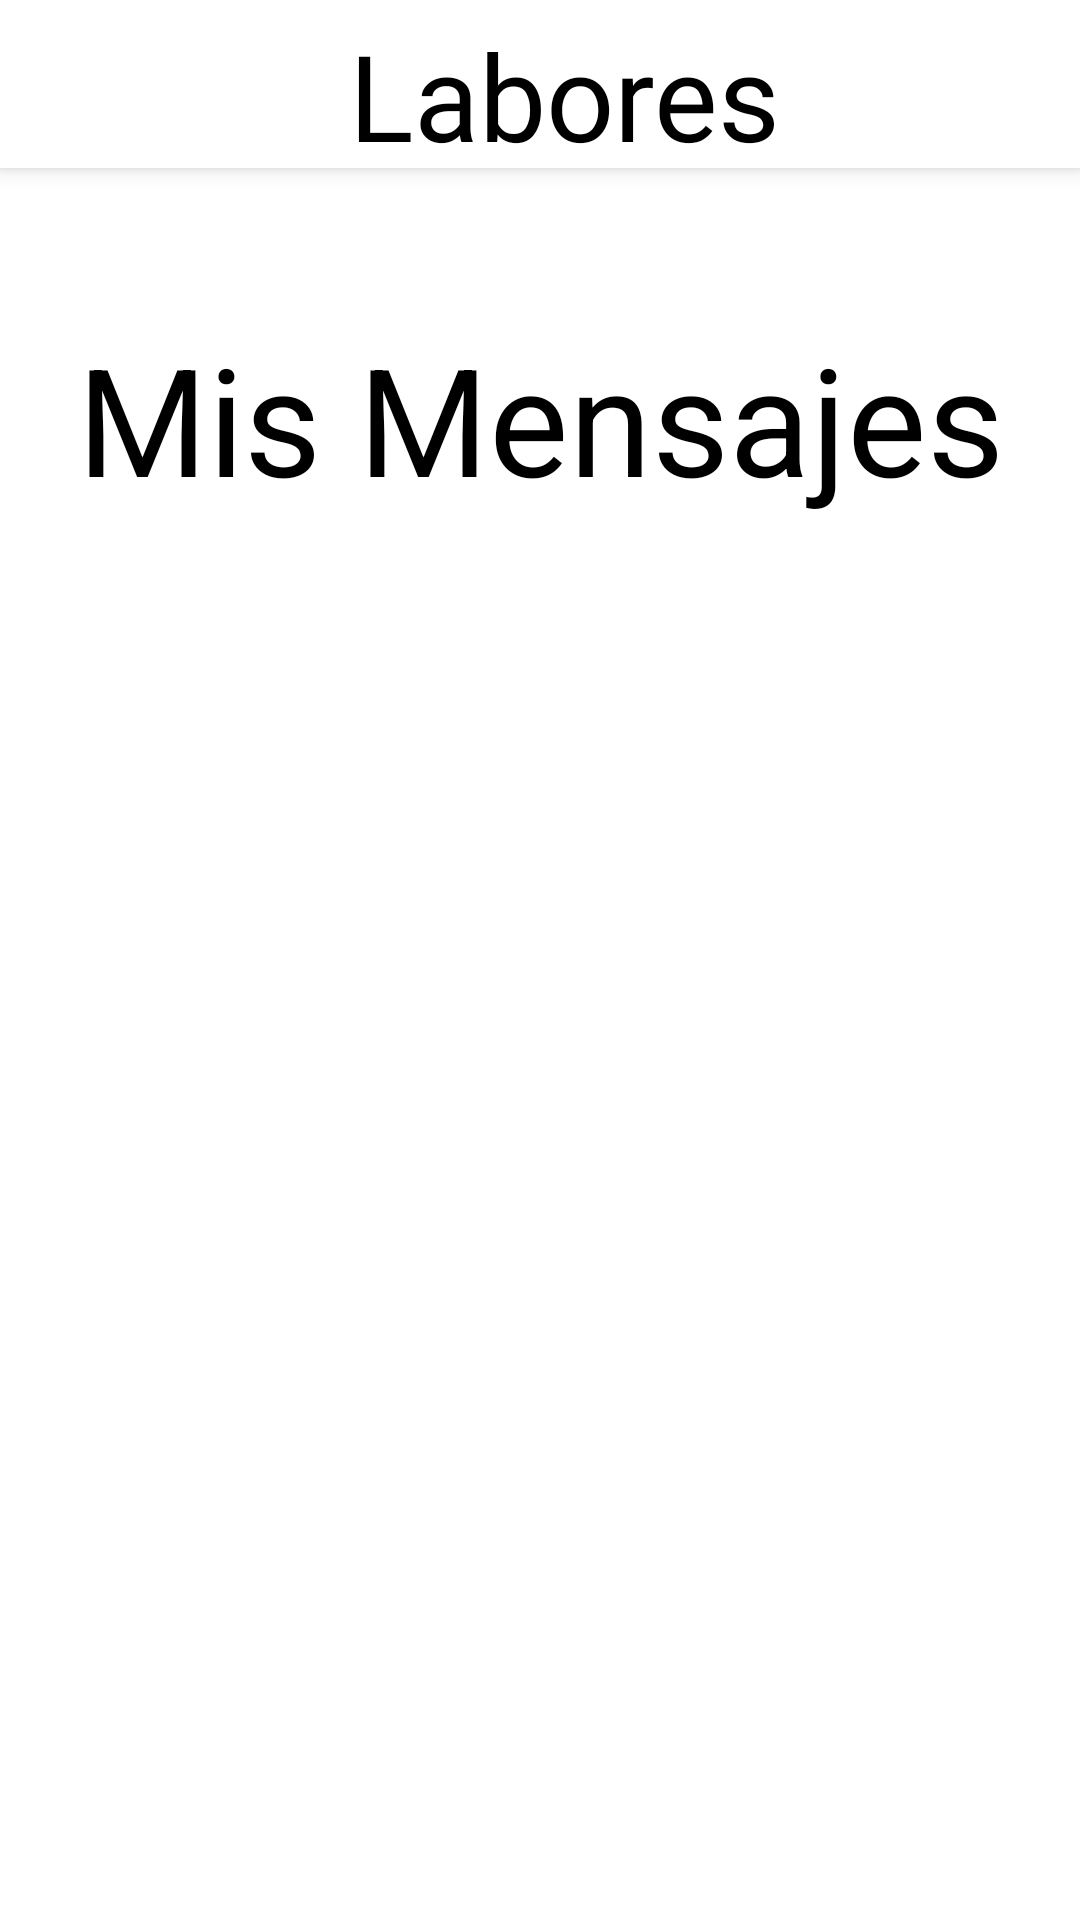

The Android layout XML behind this screen, and the referenced resources:
<!-- AndroidManifest.xml: application theme AppTheme -->
<!-- res/layout/activity_mensajes_empleado.xml -->
<?xml version="1.0" encoding="utf-8"?>
<LinearLayout
    xmlns:android="http://schemas.android.com/apk/res/android"
    xmlns:tools="http://schemas.android.com/tools"
    android:orientation="vertical"
    android:layout_width="match_parent"
    android:layout_height="match_parent"
    android:background="@color/colorPrimary"
    tools:context=".activities.MensajesEmpleado">

    <include
        android:id="@+id/ab_app"
        layout="@layout/actionbar">
    </include>

    <TextView
        android:id="@+id/etMensajes"
        android:layout_width="match_parent"
        android:layout_height="wrap_content"
        android:layout_marginTop="@dimen/size50"
        android:layout_marginLeft="@dimen/size10"
        android:layout_marginRight="@dimen/size10"
        android:text="@string/mensajes_empleado"
        android:textAlignment="center"
        android:textSize="@dimen/size50"
        android:layout_gravity="center_vertical|center"
        android:textColorHint="@color/colorPrimaryDark"
        android:textColor="@color/colorPrimaryDark">
    </TextView>

</LinearLayout>
<!-- res/layout/actionbar.xml (included above) -->
<?xml version="1.0" encoding="utf-8"?>
<androidx.appcompat.widget.Toolbar
    xmlns:android="http://schemas.android.com/apk/res/android"
    xmlns:app="http://schemas.android.com/apk/res-auto"
    android:layout_width="match_parent"
    android:layout_height="?attr/actionBarSize"
    android:background="@color/colorPrimary"
    android:elevation="@dimen/elevation4"
    android:theme="@style/ThemeOverlay.AppCompat.Dark.ActionBar"
    android:popupTheme="@style/ThemeOverlay.AppCompat.Light"
    android:id="@+id/ab_app"
    app:layout_scrollFlags="scroll|enterAlways">
    

    <TextView
        android:id="@+id/title"
        android:layout_width="match_parent"
        android:layout_height="wrap_content"
        android:layout_gravity="center_horizontal"
        android:gravity="center_horizontal"
        android:text="@string/app_name"
        android:paddingTop="@dimen/size5"
        android:fontFamily="@font/billabong"
        android:textSize="@dimen/app_title"
        android:textColor="@color/colorPrimaryDark"
        app:layout_constraintBottom_toBottomOf="parent"
        app:layout_constraintEnd_toEndOf="parent"
        app:layout_constraintStart_toStartOf="parent"
        app:layout_constraintTop_toTopOf="parent" />

</androidx.appcompat.widget.Toolbar>
<!-- resources referenced by this layout -->
<resources>
  <color name="colorPrimary">#FFFFFF</color>
  <color name="colorPrimaryDark">#000000</color>
  <dimen name="app_title">40sp</dimen>
  <dimen name="elevation4">4sp</dimen>
  <dimen name="size10">10dp</dimen>
  <dimen name="size5">5dp</dimen>
  <dimen name="size50">50dp</dimen>
  <string name="app_name">Labores</string>
  <string name="mensajes_empleado">Mis Mensajes</string>
  <style name="AppTheme" parent="Theme.AppCompat.Light.NoActionBar">
          
          <item name="colorPrimary">@color/colorBlanco</item>
          <item name="colorPrimaryDark">@color/colorNegro</item>
          <item name="colorAccent">@color/colorAccent</item>
          
      </style>
  <color name="colorBlanco">#FFFFFF</color>
  <color name="colorNegro">#000000</color>
  <color name="colorAccent">#E83B35</color>
</resources>
